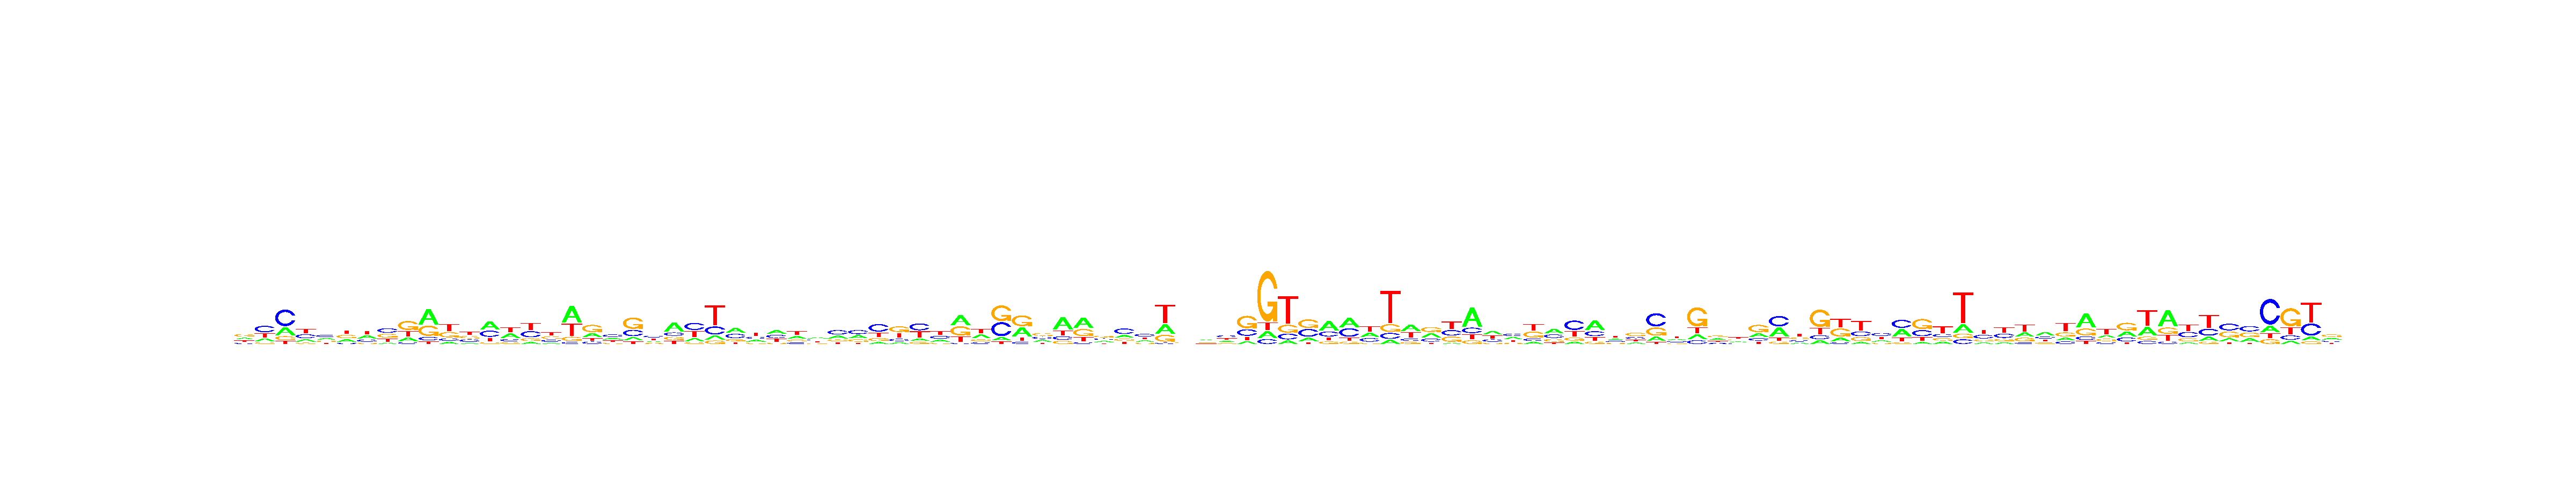

The data file committed next to this chart (first rows):
, V1, V2, V3, V4, V5, V6, V7, V8, V9, V10, V11, V12, V13, V14, V15, V16, V17, V18, V19, V20, V21, V22, V23
A, 0.2452, 0.1811, 0.2551, 0.2012, 0.2822, 0.244, 0.3255, 0.09307, 0.1891, 0.4873, 0.1268, 0.1102, 0.4239, 0.3437, 0.1068, 0.1255, 0.4797, 0.2476, 0.2331, 0.137, 0.1912, 0.4881, 0.1736
C, 0.1788, 0.4276, 0.5298, 0.3331, 0.3548, 0.1051, 0.2261, 0.3536, 0.08982, 0.1085, 0.14, 0.2704, 0.3167, 0.1729, 0.3402, 0.2317, 0.05703, 0.1488, 0.3825, 0.2655, 0.3249, 0.179, 0.3937
G, 0.3823, 0.1176, 0.1205, 0.1131, 0.1897, 0.3229, 0.1141, 0.3047, 0.4493, 0.3235, 0.3198, 0.2836, 0.09272, 0.1186, 0.1523, 0.2862, 0.119, 0.4536, 0.1849, 0.4857, 0.1758, 0.1738, 0.09274
T, 0.1937, 0.2738, 0.09462, 0.3527, 0.1733, 0.328, 0.3343, 0.2486, 0.2718, 0.08068, 0.4133, 0.3358, 0.1667, 0.3647, 0.4008, 0.3566, 0.3443, 0.15, 0.1994, 0.1118, 0.3081, 0.1591, 0.3399
